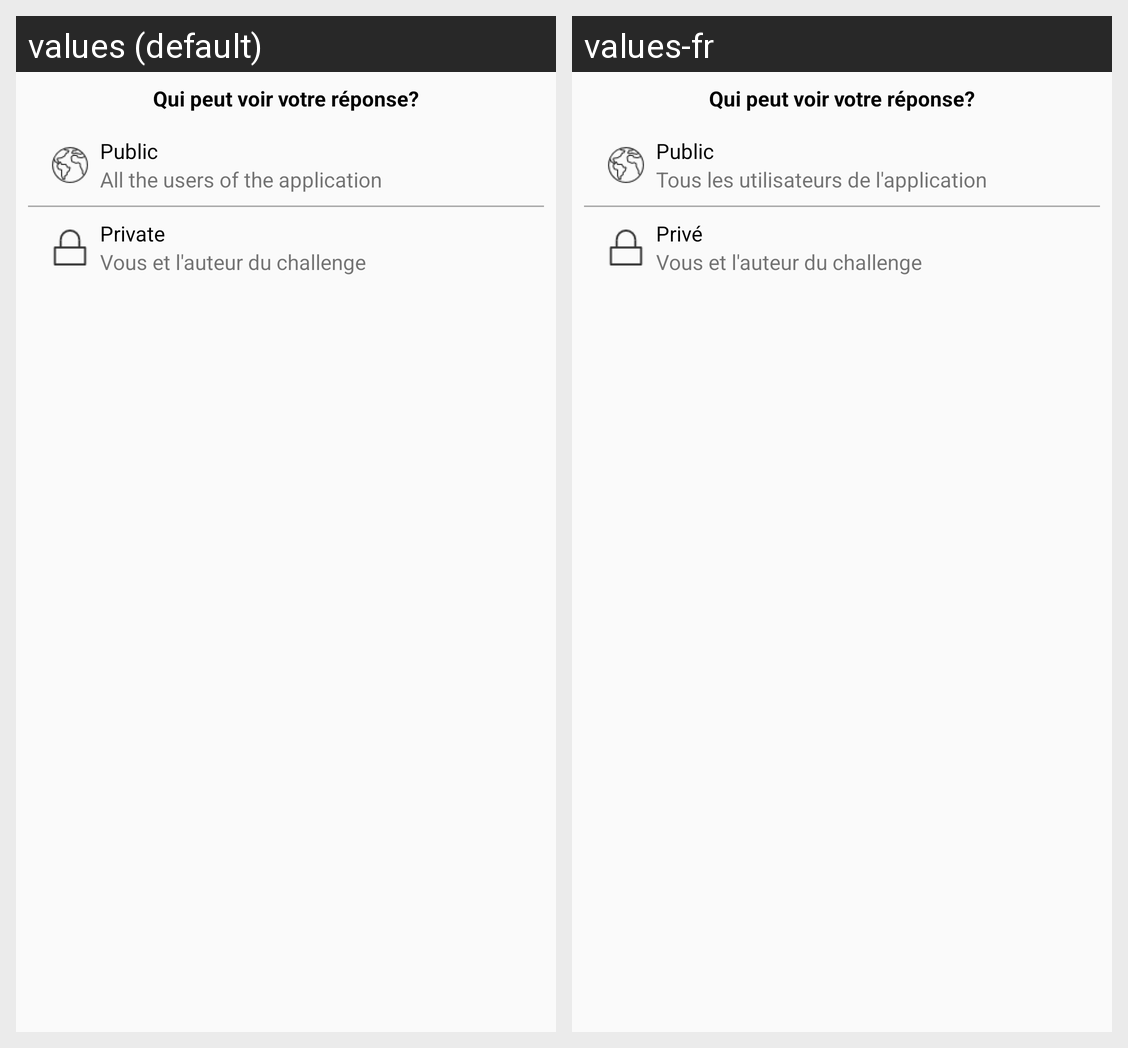

Strings drawn on this Android screen and how each of the app's shown locales translates them:
Android screen res/layout/activity_privacy_challenge.xml rendered under 2 locales, left to right: values (default), values-fr. Device: Nexus 5 (rendered at 1080×1920; each locale shown at half size, 540×960, under a caption strip naming it); theme AppThemeWhite.
Strings drawn on this screen, with the default value and each locale's value (text and hints the layout hard-codes, and strings that could not be matched under every locale, appear in the picture but are not listed):

who_can_see_your_answer
  values: Qui peut voir votre réponse?
  values-fr: Qui peut voir votre réponse?

public_word
  values: Public
  values-fr: Public

public_privacy_detail
  values: All the users of the application
  values-fr: Tous les utilisateurs de l'application

private_word
  values: Private
  values-fr: Privé

private_privacy_detail
  values: Vous et l'auteur du challenge
  values-fr: Vous et l'auteur du challenge
